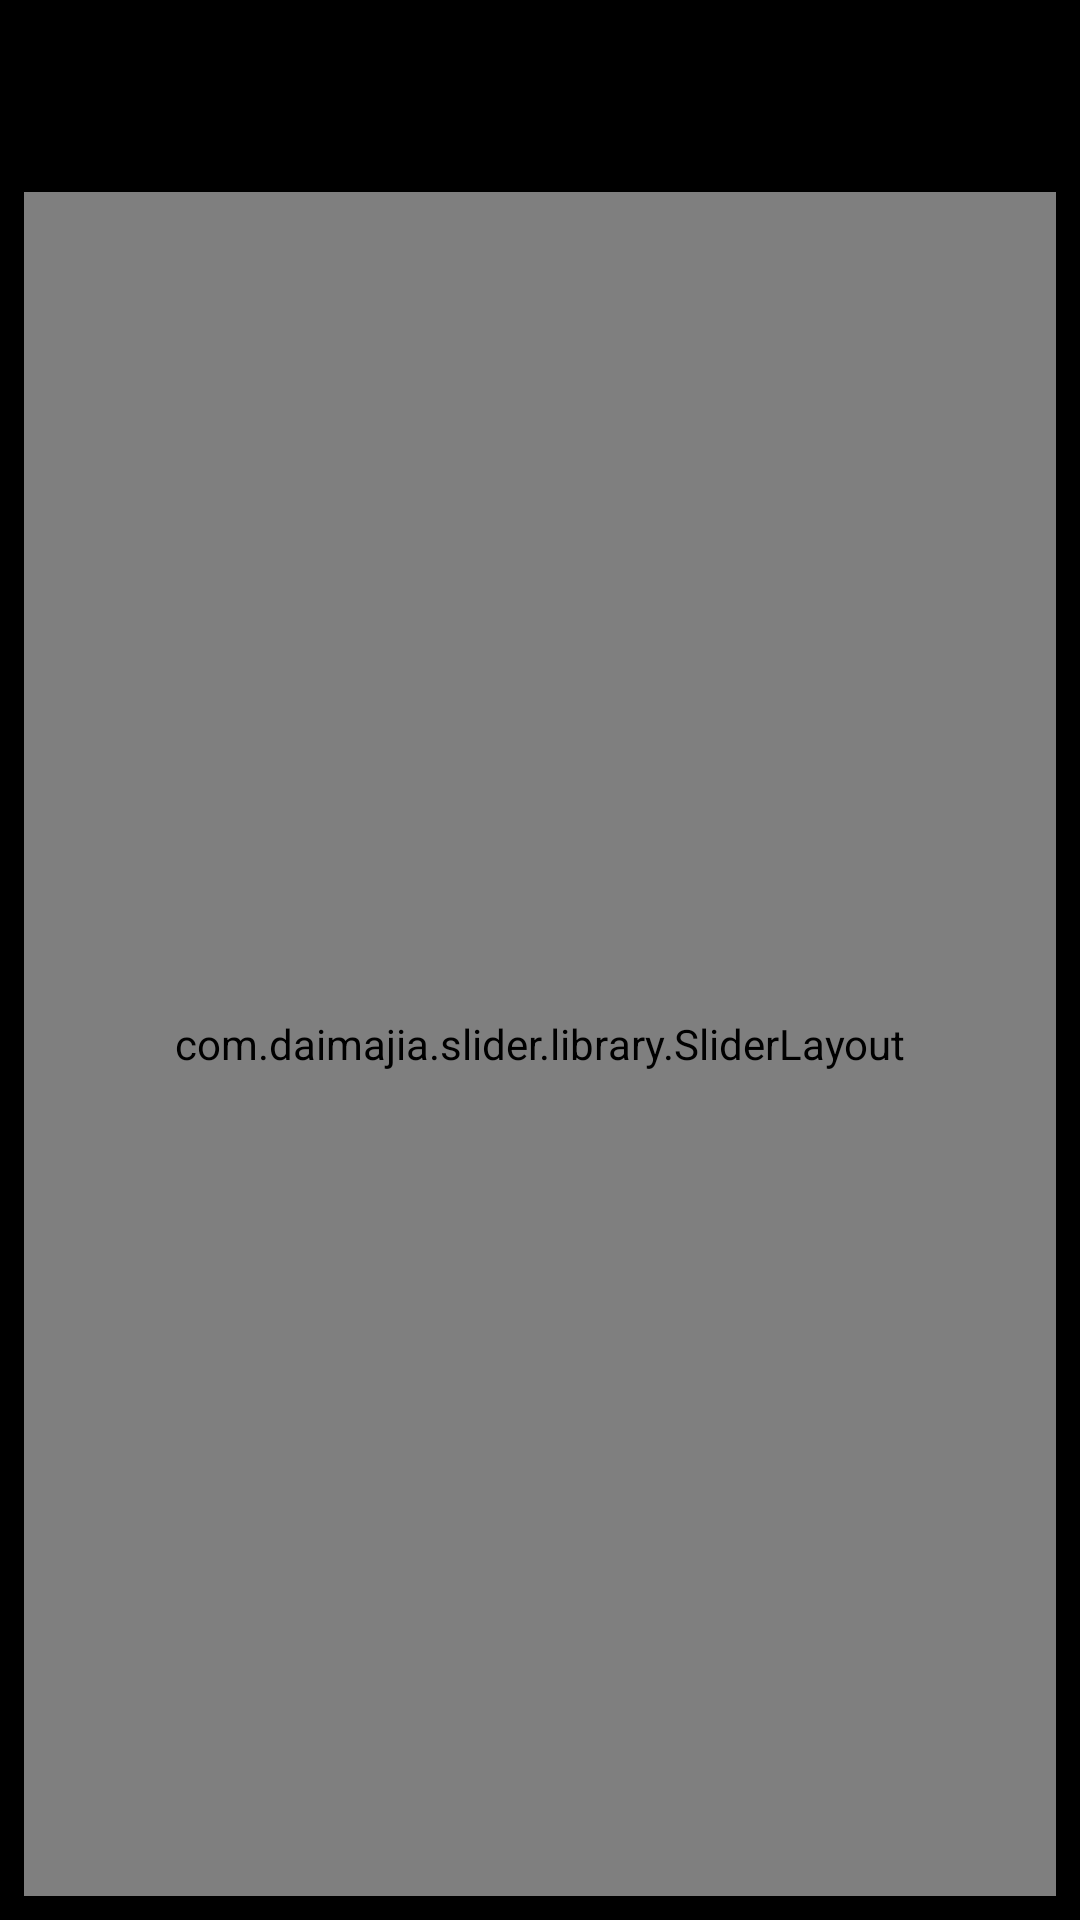

Reconstruct the res/layout file that produces this screen, plus the resources it refers to.
<!-- AndroidManifest.xml: application theme AppTheme -->
<!-- res/layout/activity_gallery.xml -->
<?xml version="1.0" encoding="utf-8"?>
<RelativeLayout
    xmlns:android="http://schemas.android.com/apk/res/android"
    android:layout_width="match_parent"
    android:layout_height="match_parent"
    android:background="@color/colorBlack"
    android:gravity="top"
    android:orientation="horizontal"
    android:padding="8dp"
    android:id="@+id/relativeLout">

    
    <com.daimajia.slider.library.SliderLayout
        android:layout_width="match_parent"
        android:layout_height="match_parent"
        android:id="@+id/image1"
        android:layout_below="@+id/btn_close1"/>

    <TextView
        android:id="@+id/art_title"
        android:layout_width="wrap_content"
        android:layout_height="wrap_content"
        android:layout_below="@+id/btn_close1"
        android:textColor="@color/colorLTGray"/>

    <ImageButton
        android:id="@+id/btn_close1"
        android:layout_width="?attr/actionBarSize"
        android:layout_height="?attr/actionBarSize"
        android:layout_alignParentTop="true"
        android:layout_alignParentEnd="true"
        android:src="@drawable/ic_close_grey600_24dp"
        android:scaleType="fitCenter"
        style="@style/Widget.AppCompat.ActionButton" />
</RelativeLayout>
<!-- resources referenced by this layout -->
<resources>
  <color name="colorBlack">#ff000000</color>
  <color name="colorLTGray">#ffcccccc</color>
  <style name="AppTheme" parent="@style/Theme.AppCompat.Light.NoActionBar">
          
          <item name="colorPrimary">@color/colorBlack</item>
          <item name="colorPrimaryDark">@color/colorDarkGray</item>
          <item name="colorAccent">@color/colorLTGray</item>
      </style>
  <color name="colorDarkGray">#ff444444</color>
</resources>
